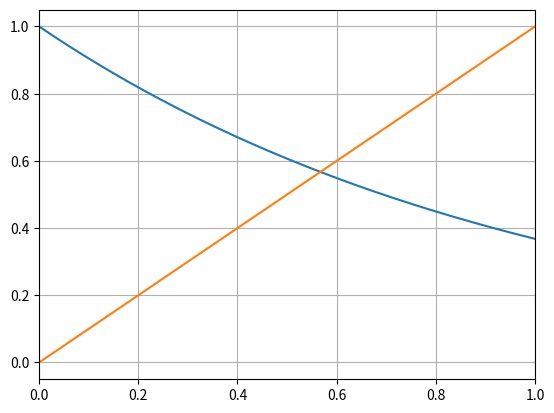

This figure's Python source:
from numpy import *
from matplotlib.pyplot import *

s = linspace(0, 1, 200)
x = exp(-s)
y = s

plot (s, x, label=r'$\psi_'+str(x)+'(x)$')
plot (s,y)

grid(True)
xlim(0,1)
savefig('plot_S01_E1a.png')
